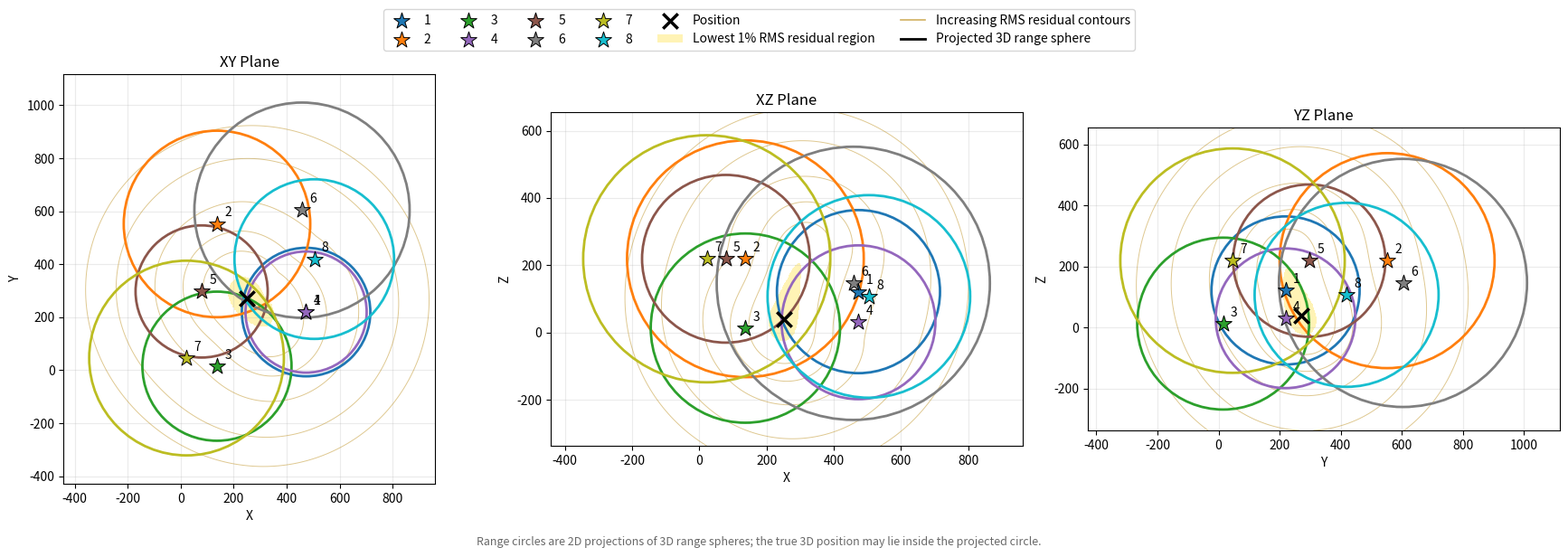

Python code for this plot:
"""
This file is to verify geometric conditions for multilateration.

Input the ranges or a position (and the anchor/tag positions) to plot
2D projections of the XY, XZ, YZ planes and visualize the least-squares
TWR residual.

The highlighted region represents locations with the smallest achievable
3D least-squares range residual, rather than locations where the greatest
number of projected range circles overlap.

IMPORTANT:
The range circles shown in each 2D plot are orthogonal projections of
3D range spheres. They are therefore circles, not ellipses.

The true 3D position does not generally lie on the circumference of the
projected circle. If the anchor and position have different values in
the omitted coordinate, the projected position lies INSIDE the circle.

For example, in the XY plane:

    (x - x_anchor)^2 + (y - y_anchor)^2
        = range^2 - (z - z_anchor)^2

Therefore the projected position is only on the circle when:

    z == z_anchor
"""


import matplotlib.pyplot as plt
from matplotlib.patches import Circle, Patch
from matplotlib.lines import Line2D
import numpy as np


# ----------------------------------------------------------------------
# Configuration
# ----------------------------------------------------------------------

# Anchor positions {anchor_id: (x, y, z), ...}
ANCHORS = {1: (473.6, 219.4, 121.3), 
           2: (137.3, 552.0, 219), 
           3: (137.2, 15.0, 12.8), 
           4: (473.6, 219.4, 30.2), 
           5: (79.3, 297.1, 219), 
           6: (458.2, 604.0, 146), 
           7: (22.3, 45.8, 219), 
           8: (504.5, 419.4, 107)}

# Ranges to anchor {anchor_id: range}
# Anchors without a range entry are still plotted but without range circle
RANGES = {
    3: 145,
    5: 116,
    4: 141,
}

# Position in 3D space.
#
# Set USE_POSITION=True to overwrite RANGES and calculate ranges
# from this position.
POS = (251,271,40)

USE_POSITION = True

# Display the plot
SHOW_PLOT = False

# Save the plot (None to not save)
SAVE_PATH = "6oct_positive_test.png"


# ----------------------------------------------------------------------
# Residual visualization settings
# ----------------------------------------------------------------------

# Number of points used for the 2D visualization grid.
RESOLUTION = 600

# Number of points searched along the omitted coordinate when finding
# the minimum 3D residual for each 2D grid location.
#
# Higher values give a more accurate projection of the 3D objective,
# at the expense of computation time.
OMITTED_COORDINATE_RESOLUTION = 200

# Highlight the lowest percentage of RMS residual values.
#
# For example:
#   5.0  -> highlight the lowest 5% of RMS residuals
#   10.0 -> highlight the lowest 10%
LOW_RESIDUAL_PERCENTILE = 1.0

# Color of the low-residual region.
RESIDUAL_COLOR = "#FFF2A8"

# Transparency of the highlighted region.
RESIDUAL_ALPHA = 0.85


def plot_anchor_ranges(
    anchors,
    ranges=None,
    position=None,
    use_position=False,
    show=True,
    save_path=None,
    figsize=(18, 6),
    dpi=300,
):
    """
    Plot anchor positions, projected 3D range spheres, and
    least-squares residual projections in the XY, XZ, and YZ planes.

    The multilateration objective is defined in 3D as:

        J(x, y, z) =
            sum_i [
                sqrt(
                    (x - x_i)^2 +
                    (y - y_i)^2 +
                    (z - z_i)^2
                )
                - r_i
            ]^2

    where:

        (x_i, y_i, z_i) = position of anchor i
        r_i              = measured TWR range to anchor i

    Thus, for a candidate position, each individual range residual is:

        e_i = predicted_range_i - measured_range_i

    and the quantity minimized by least-squares multilateration is:

        J = sum_i e_i^2


    ------------------------------------------------------------------
    2D visualization of the 3D objective
    ------------------------------------------------------------------

    Because multilateration is a 3D problem but the figure contains
    three 2D planes, simply fixing the omitted coordinate would produce
    a slice through the 3D objective.

    For example, an XY slice at a fixed z would show:

        J(x, y, z_fixed)

    This can be misleading because the true low-residual region may
    occur at a different z.

    Instead, this function minimizes the 3D objective over the omitted
    coordinate for every point in the displayed plane.

    Therefore:

        XY plot:
            J_XY(x, y) = min_z J(x, y, z)

        XZ plot:
            J_XZ(x, z) = min_y J(x, y, z)

        YZ plot:
            J_YZ(y, z) = min_x J(x, y, z)

    Each 2D pixel therefore answers:

        "What is the smallest 3D least-squares residual that can be
         achieved at this location in the displayed plane, after
         allowing the omitted coordinate to vary?"

    This produces a minimized projection of the 3D least-squares
    objective rather than a fixed-coordinate slice.


    ------------------------------------------------------------------
    Range circles
    ------------------------------------------------------------------

    The circles shown in the 2D plots are NOT 2D range measurements.

    They are the orthogonal projections of the corresponding 3D
    range spheres.

    A 3D range sphere is:

        (x-x_i)^2 + (y-y_i)^2 + (z-z_i)^2 = r_i^2

    Its projection onto the XY plane is:

        (x-x_i)^2 + (y-y_i)^2 <= r_i^2

    and its boundary is therefore a circle.

    Consequently, the true 3D position may appear inside the projected
    circle rather than on its circumference.

    For example, in the XY plane:

        (x-x_i)^2 + (y-y_i)^2
            = r_i^2 - (z-z_i)^2

    so the projected position lies on the circumference only when
    z == z_i.

    The same principle applies to the XZ and YZ projections.

    Therefore the circles are retained as geometric references rather
    than being interpreted as exact 2D multilateration constraints.


    ------------------------------------------------------------------
    Highlighted region and contours
    ------------------------------------------------------------------

    The yellow highlighted region represents the lowest percentage
    of RMS residual values in each projection.

    The contour lines show progressively higher RMS residual regions,
    allowing the shape and ambiguity of the solution space to be
    visualized.

    The visualization does not identify a single solution point.
    Its purpose is to show the extent and shape of the low-residual
    solution space.


    Parameters
    ----------
    anchors : dict
        Mapping:

            {anchor_id: (x, y, z)}

    ranges : dict or None
        Mapping:

            {anchor_id: range}

        Used when use_position=False.

        Anchors missing from this dictionary are still plotted, but
        do not contribute to the multilateration residual.

    position : tuple or None
        A 3D position `(x, y, z)`.

        Used when use_position=True.

    use_position : bool, default=False
        If True, ignore the supplied ranges and calculate the range from
        `position` to every anchor.

    show : bool, default=True
        If True, display the figure using plt.show().

    save_path : str or None, default=None
        If provided, save the figure as a PNG.

    figsize : tuple, default=(18, 6)
        Figure size in inches.

    dpi : int, default=300
        Resolution used when saving the PNG.

    Returns
    -------
    fig : matplotlib.figure.Figure
        The generated figure.

    axes : numpy.ndarray
        The three matplotlib axes.
    """

    # ------------------------------------------------------------------
    # Validate inputs
    # ------------------------------------------------------------------

    if use_position:

        if position is None:
            raise ValueError(
                "position must be provided when use_position=True."
            )

        position = np.asarray(
            position,
            dtype=float,
        )

        if position.shape != (3,):
            raise ValueError(
                "position must contain exactly three values: (x, y, z)."
            )

    else:

        if ranges is None:
            raise ValueError(
                "ranges must be provided when use_position=False."
            )

    # ------------------------------------------------------------------
    # Validate and convert anchor positions
    # ------------------------------------------------------------------

    anchor_positions = {}

    for anchor_id, anchor_position in anchors.items():

        anchor_position = np.asarray(
            anchor_position,
            dtype=float,
        )

        if anchor_position.shape != (3,):
            raise ValueError(
                f"Position for anchor {anchor_id!r} must contain "
                "exactly three values: (x, y, z)."
            )

        anchor_positions[anchor_id] = anchor_position

    # ------------------------------------------------------------------
    # Determine ranges
    # ------------------------------------------------------------------

    if use_position:

        computed_ranges = {}

        for anchor_id, anchor_position in anchor_positions.items():

            computed_ranges[anchor_id] = np.linalg.norm(
                anchor_position - position
            )

        ranges_to_plot = computed_ranges

    else:

        ranges_to_plot = ranges

    # ------------------------------------------------------------------
    # Determine anchors with valid range measurements
    # ------------------------------------------------------------------

    measured_anchor_ids = []

    for anchor_id in anchors:

        if anchor_id not in ranges_to_plot:
            continue

        if ranges_to_plot[anchor_id] is None:
            continue

        radius = float(
            ranges_to_plot[anchor_id]
        )

        if radius < 0:
            raise ValueError(
                f"Range for anchor {anchor_id!r} cannot be negative."
            )

        measured_anchor_ids.append(anchor_id)

    if len(measured_anchor_ids) < 2:
        raise ValueError(
            "At least two anchors with valid ranges are required."
        )

    # ------------------------------------------------------------------
    # Colors
    # ------------------------------------------------------------------

    colors = plt.cm.tab10(
        np.linspace(
            0,
            1,
            max(len(anchors), 1),
        )
    )

    anchor_colors = {
        anchor_id: colors[i % len(colors)]
        for i, anchor_id in enumerate(anchors)
    }

    # ------------------------------------------------------------------
    # Create figure
    # ------------------------------------------------------------------

    fig, axes = plt.subplots(
        1,
        3,
        figsize=figsize,
    )

    # Each tuple contains:
    #
    #   horizontal coordinate
    #   vertical coordinate
    #   omitted coordinate
    #   title
    #   x-axis label
    #   y-axis label

    planes = [
        (0, 1, 2, "XY Plane", "X", "Y"),
        (0, 2, 1, "XZ Plane", "X", "Z"),
        (1, 2, 0, "YZ Plane", "Y", "Z"),
    ]

    # ------------------------------------------------------------------
    # Progress tracking
    # ------------------------------------------------------------------

    total_calculations = (
        len(planes)
        * OMITTED_COORDINATE_RESOLUTION
    )

    completed_calculations = 0

    print(
        "Calculating least-squares residual space..."
    )

    print(
        "Progress: 0%",
        end="",
        flush=True,
    )

    next_progress = 10

    # ------------------------------------------------------------------
    # Plot each projection
    # ------------------------------------------------------------------

    for ax, (i, j, k, title, xlabel, ylabel) in zip(
        axes,
        planes,
    ):

        # --------------------------------------------------------------
        # Build circle information
        # --------------------------------------------------------------

        circle_data = []

        for anchor_id in measured_anchor_ids:

            anchor_position = anchor_positions[anchor_id]

            radius = float(
                ranges_to_plot[anchor_id]
            )

            circle_data.append({
                "anchor_id": anchor_id,
                "x": anchor_position[i],
                "y": anchor_position[j],
                "radius": radius,
            })

        # --------------------------------------------------------------
        # Determine plotting bounds
        # --------------------------------------------------------------

        all_x = [
            anchor_positions[anchor_id][i]
            for anchor_id in anchors
        ]

        all_y = [
            anchor_positions[anchor_id][j]
            for anchor_id in anchors
        ]

        # Include projected range-circle extents.
        for circle in circle_data:

            all_x.extend([
                circle["x"] - circle["radius"],
                circle["x"] + circle["radius"],
            ])

            all_y.extend([
                circle["y"] - circle["radius"],
                circle["y"] + circle["radius"],
            ])

        if not all_x:
            all_x = [0]
            all_y = [0]

        min_x, max_x = min(all_x), max(all_x)
        min_y, max_y = min(all_y), max(all_y)

        dx = max_x - min_x
        dy = max_y - min_y

        margin_x = max(
            dx * 0.08,
            0.5,
        )

        margin_y = max(
            dy * 0.08,
            0.5,
        )

        plot_min_x = min_x - margin_x
        plot_max_x = max_x + margin_x

        plot_min_y = min_y - margin_y
        plot_max_y = max_y + margin_y

        # --------------------------------------------------------------
        # Build 2D grid
        # --------------------------------------------------------------

        grid_x = np.linspace(
            plot_min_x,
            plot_max_x,
            RESOLUTION,
        )

        grid_y = np.linspace(
            plot_min_y,
            plot_max_y,
            RESOLUTION,
        )

        X, Y = np.meshgrid(
            grid_x,
            grid_y,
        )

        # --------------------------------------------------------------
        # Determine range of omitted coordinate
        # --------------------------------------------------------------

        omitted_anchor_values = np.array([
            anchor_positions[anchor_id][k]
            for anchor_id in measured_anchor_ids
        ])

        max_range = max(
            float(ranges_to_plot[anchor_id])
            for anchor_id in measured_anchor_ids
        )

        omitted_min = (
            omitted_anchor_values.min()
            - max_range
        )

        omitted_max = (
            omitted_anchor_values.max()
            + max_range
        )

        omitted_values = np.linspace(
            omitted_min,
            omitted_max,
            OMITTED_COORDINATE_RESOLUTION,
        )

        # --------------------------------------------------------------
        # Calculate minimized 3D least-squares objective
        # --------------------------------------------------------------

        min_objective = np.full(
            X.shape,
            np.inf,
            dtype=float,
        )

        for omitted_coordinate in omitted_values:

            objective = np.zeros_like(
                X,
                dtype=float,
            )

            for anchor_id in measured_anchor_ids:

                anchor_position = anchor_positions[anchor_id]

                measured_range = float(
                    ranges_to_plot[anchor_id]
                )

                predicted_range = np.sqrt(
                    (X - anchor_position[i]) ** 2
                    + (Y - anchor_position[j]) ** 2
                    + (
                        omitted_coordinate
                        - anchor_position[k]
                    ) ** 2
                )

                residual = (
                    predicted_range
                    - measured_range
                )

                objective += residual ** 2

            # Keep only the lowest objective value found for each
            # 2D location.
            min_objective = np.minimum(
                min_objective,
                objective,
            )

            # ----------------------------------------------------------
            # Update progress
            # ----------------------------------------------------------

            completed_calculations += 1

            progress = int(
                completed_calculations
                / total_calculations
                * 100
            )

            if (
                progress >= next_progress
                and next_progress <= 100
            ):

                print(
                    f" -> {next_progress}%",
                    end="",
                    flush=True,
                )

                next_progress += 10

        # --------------------------------------------------------------
        # Convert sum of squared residuals to RMS residual
        # --------------------------------------------------------------

        rms_residual = np.sqrt(
            min_objective
            / len(measured_anchor_ids)
        )

        # --------------------------------------------------------------
        # Highlight the low-residual region
        # --------------------------------------------------------------

        threshold = np.percentile(
            rms_residual,
            LOW_RESIDUAL_PERCENTILE,
        )

        low_residual = (
            rms_residual <= threshold
        )

        residual_mask = np.ma.masked_where(
            ~low_residual,
            np.ones_like(rms_residual),
        )

        ax.pcolormesh(
            X,
            Y,
            residual_mask,
            shading="auto",
            cmap=plt.matplotlib.colors.ListedColormap(
                [RESIDUAL_COLOR]
            ),
            alpha=RESIDUAL_ALPHA,
            zorder=1,
        )

        # --------------------------------------------------------------
        # Draw residual contour lines
        # --------------------------------------------------------------

        levels = np.percentile(
            rms_residual,
            [5, 10, 20, 40, 60],
        )

        levels = np.unique(levels)

        if len(levels) > 1:

            ax.contour(
                X,
                Y,
                rms_residual,
                levels=levels,
                colors="darkgoldenrod",
                linewidths=0.7,
                alpha=0.45,
                zorder=2,
            )

        # --------------------------------------------------------------
        # Draw projected 3D range-sphere boundaries
        # --------------------------------------------------------------

        for circle in circle_data:

            anchor_id = circle["anchor_id"]

            ax.add_patch(
                Circle(
                    (
                        circle["x"],
                        circle["y"],
                    ),
                    circle["radius"],
                    fill=False,
                    edgecolor=anchor_colors[anchor_id],
                    linewidth=2,
                    zorder=3,
                )
            )

        # --------------------------------------------------------------
        # Draw ALL anchors
        # --------------------------------------------------------------

        for anchor_id, anchor_position in anchor_positions.items():

            ax.scatter(
                anchor_position[i],
                anchor_position[j],
                marker="*",
                s=180,
                color=anchor_colors[anchor_id],
                edgecolor="black",
                linewidth=0.7,
                zorder=4,
                label=anchor_id,
            )

            ax.annotate(
                anchor_id,
                (
                    anchor_position[i],
                    anchor_position[j],
                ),
                xytext=(6, 6),
                textcoords="offset points",
                fontsize=10,
                zorder=5,
            )

        # --------------------------------------------------------------
        # If using position mode, plot the supplied position
        # --------------------------------------------------------------

        if use_position:

            ax.scatter(
                position[i],
                position[j],
                marker="x",
                s=140,
                color="black",
                linewidth=2.5,
                zorder=6,
                label="Position",
            )

        # --------------------------------------------------------------
        # Formatting
        # --------------------------------------------------------------

        ax.set_title(title)

        ax.set_xlabel(xlabel)
        ax.set_ylabel(ylabel)

        ax.set_aspect(
            "equal",
            adjustable="box",
        )

        ax.set_xlim(
            plot_min_x,
            plot_max_x,
        )

        ax.set_ylim(
            plot_min_y,
            plot_max_y,
        )

        ax.grid(
            True,
            alpha=0.25,
        )

    # ------------------------------------------------------------------
    # Finish progress display
    # ------------------------------------------------------------------

    if next_progress <= 100:
        print(
            " -> 100%",
            end="",
            flush=True,
        )

    print(" -> Complete!")

    # ------------------------------------------------------------------
    # Legend
    # ------------------------------------------------------------------

    # Anchor entries
    handles, labels = axes[0].get_legend_handles_labels()

    # Yellow region
    residual_region_handle = Patch(
        facecolor=RESIDUAL_COLOR,
        edgecolor="none",
        alpha=RESIDUAL_ALPHA,
        label=(
            f"Lowest {LOW_RESIDUAL_PERCENTILE:g}% "
            "RMS residual region"
        ),
    )

    # Residual contours
    contour_handle = Line2D(
        [0],
        [0],
        color="darkgoldenrod",
        linewidth=1.2,
        alpha=0.65,
        label="Increasing RMS residual contours",
    )

    # Range-sphere projection
    range_circle_handle = Line2D(
        [0],
        [0],
        color="black",
        linewidth=2,
        label="Projected 3D range sphere",
    )

    handles.extend([
        residual_region_handle,
        contour_handle,
        range_circle_handle,
    ])

    labels.extend([
        (
            f"Lowest {LOW_RESIDUAL_PERCENTILE:g}% "
            "RMS residual region"
        ),
        "Increasing RMS residual contours",
        "Projected 3D range sphere",
    ])

    if handles:

        fig.legend(
            handles,
            labels,
            loc="upper center",
            bbox_to_anchor=(0.5, 1.02),
            ncol=min(
                len(handles),
                6,
            ),
        )

    # ------------------------------------------------------------------
    # Explanatory note
    # ------------------------------------------------------------------

    fig.text(
        0.5,
        0.015,
        "Range circles are 2D projections of 3D range spheres; "
        "the true 3D position may lie inside the projected circle.",
        ha="center",
        va="bottom",
        fontsize=9,
        color="dimgray",
    )

    # Leave room for the legend and explanatory note.
    fig.tight_layout(
        rect=(0, 0.045, 1, 0.94)
    )

    # ------------------------------------------------------------------
    # Save
    # ------------------------------------------------------------------

    if save_path is not None:

        fig.savefig(
            save_path,
            dpi=dpi,
            bbox_inches="tight",
            format="png",
        )

    # ------------------------------------------------------------------
    # Display
    # ------------------------------------------------------------------

    if show:
        plt.show()

    return fig, axes


# ----------------------------------------------------------------------
# Main
# ----------------------------------------------------------------------

if __name__ == "__main__":

    plot_anchor_ranges(
        ANCHORS,
        RANGES,
        position=POS,
        use_position=USE_POSITION,
        show=SHOW_PLOT,
        save_path=SAVE_PATH,
    )
